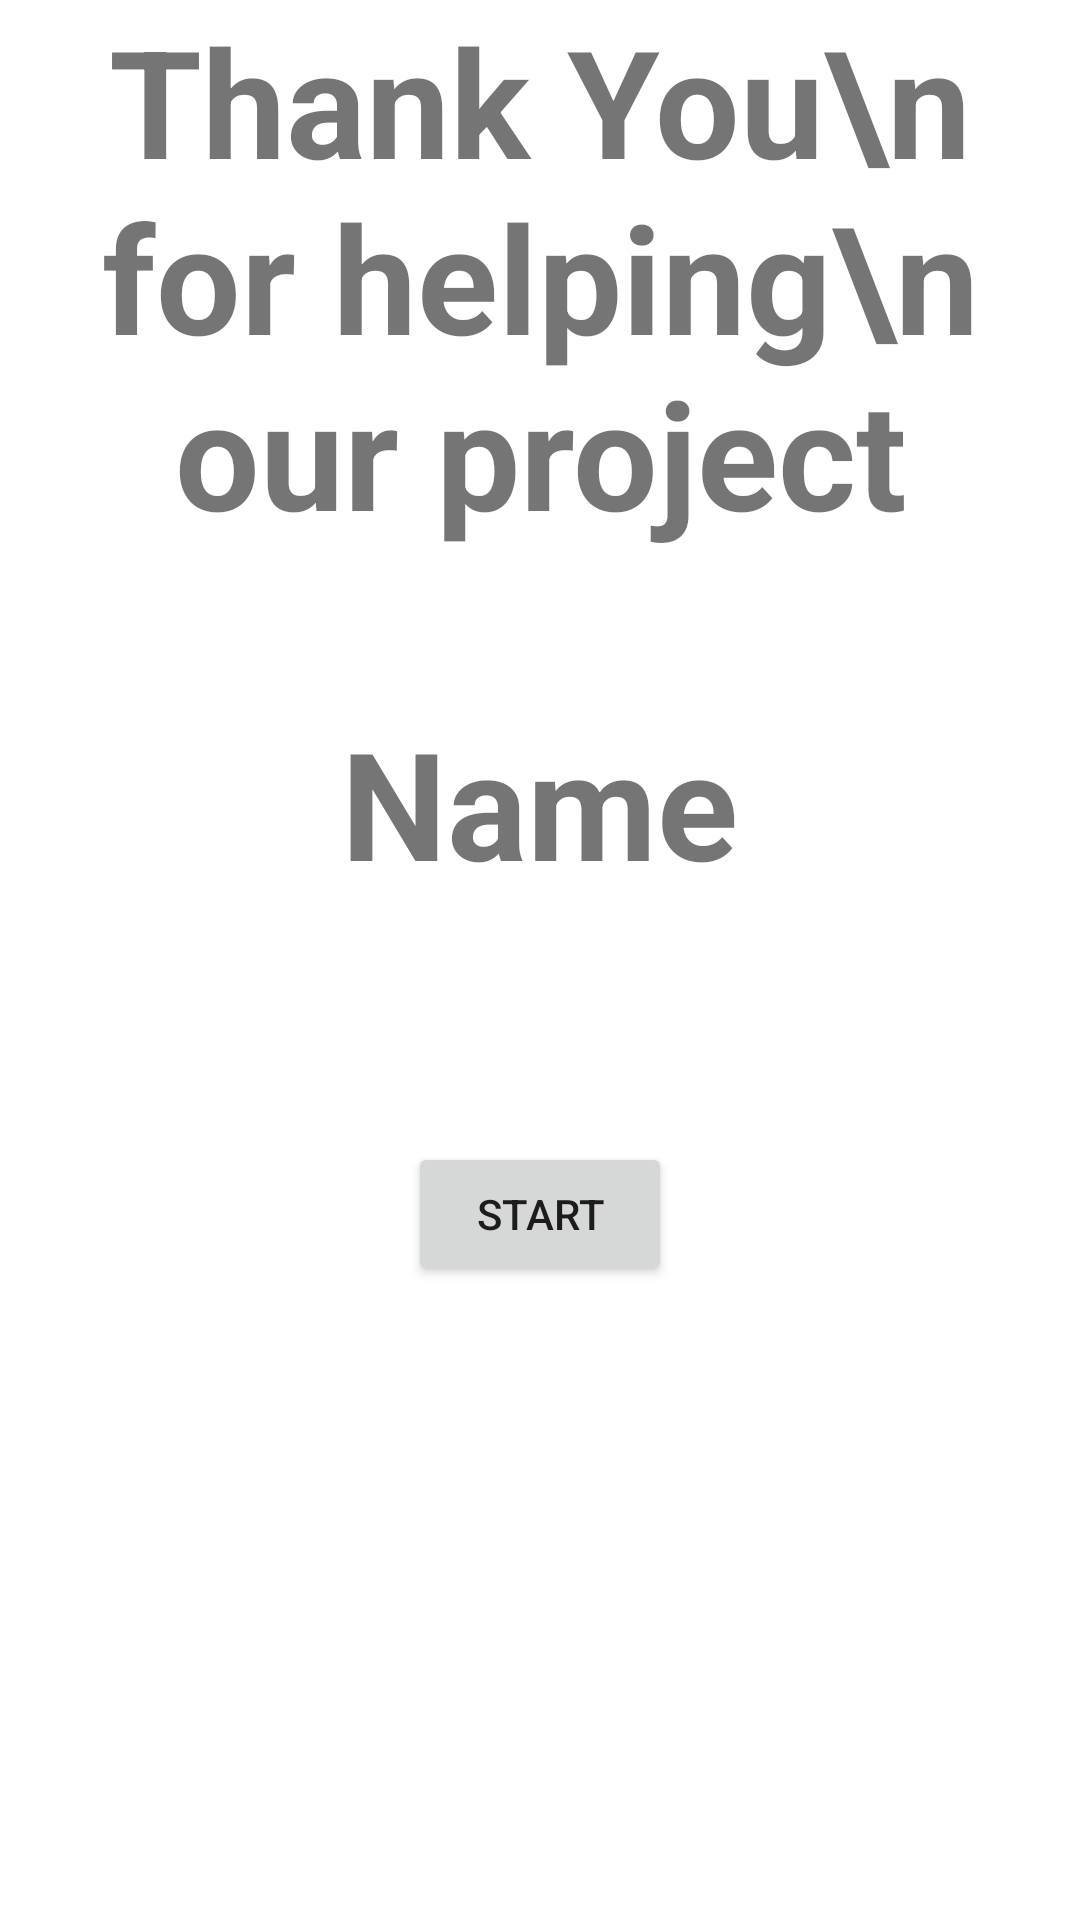

Here is an Android app screen rendered from its layout file. Give the layout XML and the strings, colors and styles it references.
<!-- AndroidManifest.xml: application theme Theme.GrabScanner -->
<!-- res/layout/start.xml -->
<?xml version="1.0" encoding="utf-8"?>
<LinearLayout xmlns:android="http://schemas.android.com/apk/res/android"
    xmlns:app="http://schemas.android.com/apk/res-auto"
    xmlns:tools="http://schemas.android.com/tools"
    android:layout_width="match_parent"
    android:layout_height="match_parent"
    android:orientation="vertical"
    android:layout_marginTop="100dp"
    android:layout_marginHorizontal="20dp"
    tools:context=".StartActivity">

    <TextView
        android:layout_width="match_parent"
        android:layout_height="wrap_content"
        android:layout_marginBottom="50dp"
        android:gravity="center"
        android:text="Thank You\n for helping\n our project"
        android:textSize="50sp"
        android:textStyle="bold" />

    <TextView
        android:id="@+id/tv_name"
        android:layout_width="wrap_content"
        android:layout_height="wrap_content"
        android:textSize="50sp"
        android:textStyle="bold"
        android:layout_marginBottom="50dp"
        android:layout_gravity="center"
        android:text="Name"/>

    <Button
        android:id="@+id/btn_next"
        android:layout_width="wrap_content"
        android:layout_height="wrap_content"
        android:layout_gravity="center"
        android:layout_marginTop="30dp"
        android:text="START" />

</LinearLayout>
<!-- resources referenced by this layout -->
<resources>
  <style name="Theme.GrabScanner" parent="Theme.MaterialComponents.DayNight.DarkActionBar">
          
          <item name="colorPrimary">@color/purple_500</item>
          <item name="colorPrimaryVariant">@color/purple_700</item>
          <item name="colorOnPrimary">@color/white</item>
          
          <item name="colorSecondary">@color/teal_200</item>
          <item name="colorSecondaryVariant">@color/teal_700</item>
          <item name="colorOnSecondary">@color/black</item>
          
          <item name="android:statusBarColor" tools:targetApi="l">?attr/colorPrimaryVariant</item>
          
      </style>
  <!-- not gathered from this repository: default colours our renderer supplied (Android Studio template values) -->
  <color name="purple_500">#FF6200EE</color>
  <color name="purple_700">#FF3700B3</color>
  <color name="teal_200">#FF03DAC5</color>
  <color name="teal_700">#FF018786</color>
  <color name="black">#FF000000</color>
  <color name="white">#FFFFFFFF</color>
</resources>
